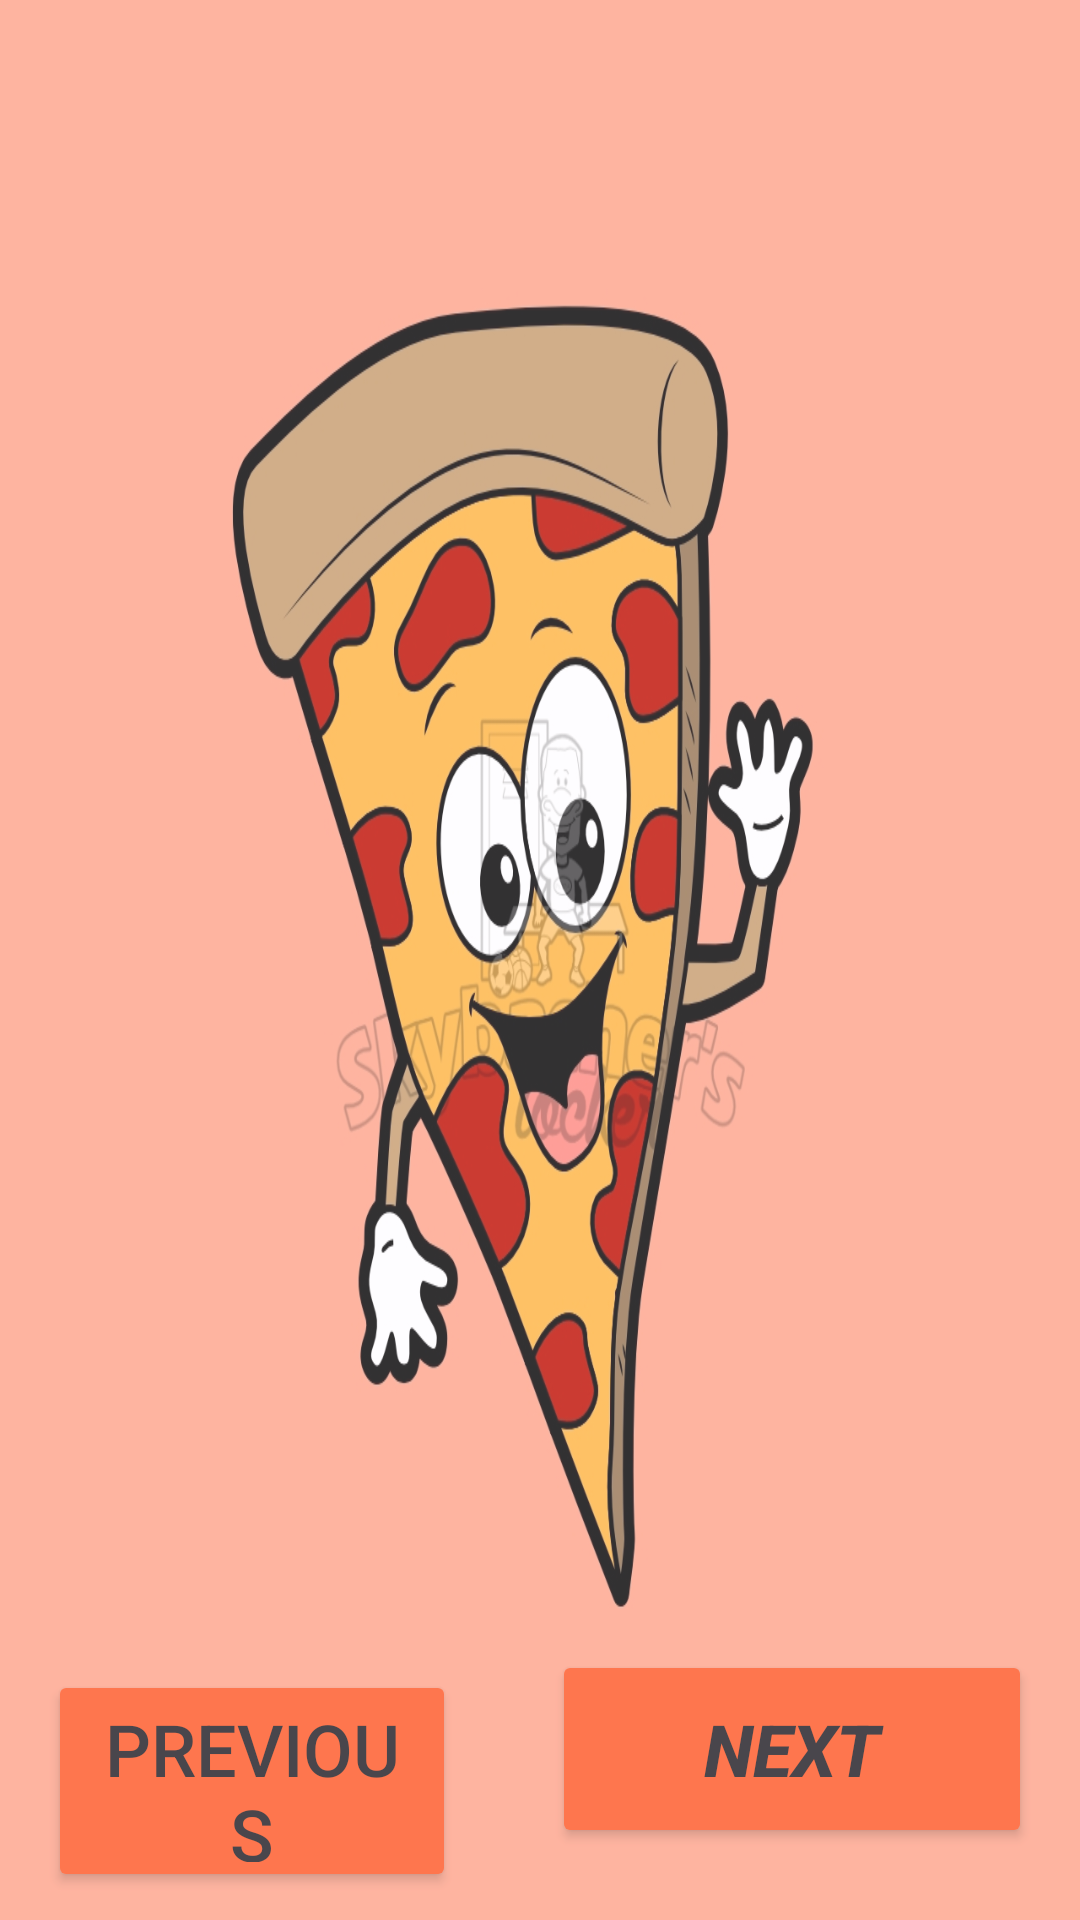

Reconstruct the res/layout file that produces this screen, plus the resources it refers to.
<!-- AndroidManifest.xml: application theme Theme.Project -->
<!-- res/layout/fragment_offeser.xml -->
<LinearLayout xmlns:android="http://schemas.android.com/apk/res/android"
    android:layout_width="match_parent"
    android:layout_height="match_parent"
    android:orientation="vertical"
    android:background="@drawable/pizz"
    android:alpha="0.80" >




<androidx.viewpager2.widget.ViewPager2
        android:id="@+id/viewPager"
        android:layout_width="match_parent"
        android:layout_height="0dp"
        android:layout_weight="1" />

    <LinearLayout
        android:layout_width="match_parent"
        android:layout_height="wrap_content"
        android:orientation="horizontal">

        <Button
            android:id="@+id/prevButton"
            android:layout_width="145dp"
            android:layout_height="74dp"
            android:layout_margin="16dp"
            android:layout_weight="1"

            android:backgroundTint="#FF5722"
            android:text="Previous"
            android:textSize="24sp" />

        <Button
            android:id="@+id/nextButton"
            android:layout_width="169dp"
            android:layout_height="66dp"
            android:layout_margin="16dp"
            android:layout_weight="1"

            android:backgroundTint="#FF5722"
            android:text="Next"
            android:textSize="24sp"
            android:textStyle="bold|italic" />

    </LinearLayout>
</LinearLayout>
<!-- resources referenced by this layout -->
<resources>
  <!-- drawable pizz: webp bitmap (drawable, 190724 bytes) -->
  <style name="Theme.Project" parent="Base.Theme.Project">
          
      </style>
  <style name="Base.Theme.Project" parent="Theme.Material3.DayNight.NoActionBar">
          
          
      </style>
</resources>
